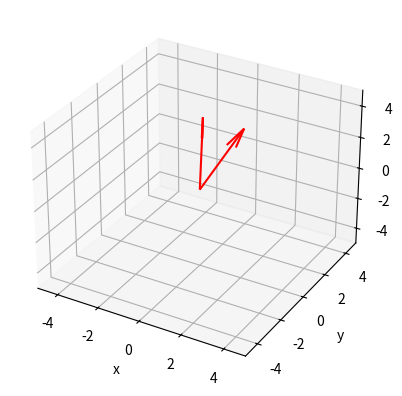

Here is the Python script that generated this plot:
from mpl_toolkits import mplot3d
import numpy as np
import matplotlib.pyplot as plt

fig = plt.figure()
ax = plt.axes(projection='3d')

ax.set_xlabel('x')
ax.set_ylabel('y')
ax.set_zlabel('z')

point = [[1,2,3], [-1,2,3]]
origin = [0,0,0]

V = np.array([[1,2,3], [-1,2,3]])
origin = np.array([[0, 0], [0, 0], [0, 0]])

x = [p[0] for p in point]
y = [p[1] for p in point]
z = [p[2] for p in point]
ax.quiver(*origin, V[:,0], V[:,1], V[:,2], color = ['r'])
#ax.quiver(*origin, x, y, z, color = ['r'])
ax.set_xlim3d(-5,5)
ax.set_ylim3d(-5,5)
ax.set_zlim3d(-5,5)
plt.show()
